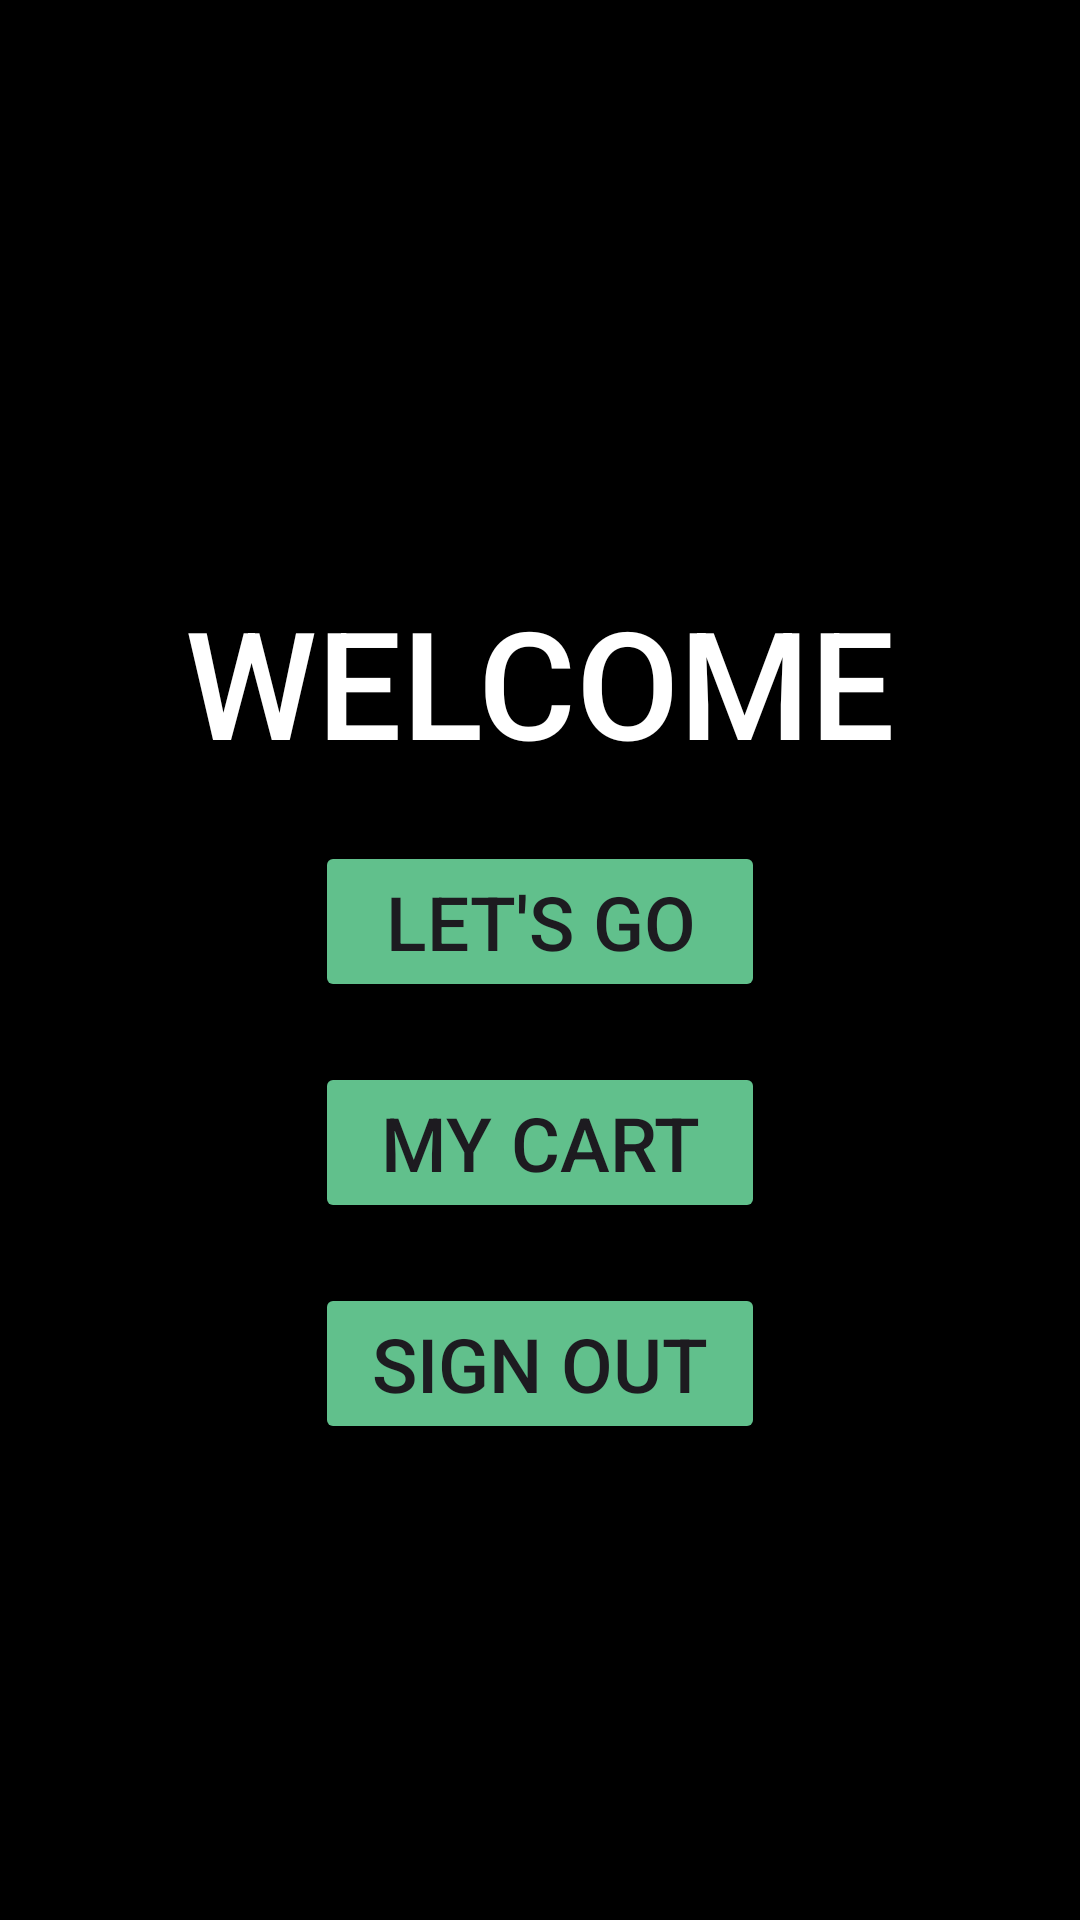

Write the Android layout XML for this screen, with the resource values it uses.
<!-- AndroidManifest.xml: application theme Theme.DecodeHive -->
<!-- res/layout/activity_welcome.xml -->
<?xml version="1.0" encoding="utf-8"?>
<androidx.constraintlayout.widget.ConstraintLayout xmlns:android="http://schemas.android.com/apk/res/android"
    xmlns:app="http://schemas.android.com/apk/res-auto"
    xmlns:tools="http://schemas.android.com/tools"
    android:layout_width="match_parent"
    android:layout_height="match_parent"
    tools:context=".activities.Welcome"
    android:background="@color/black">

    <TextView
        android:id="@+id/welcomeText"
        android:layout_width="0dp"
        android:layout_height="wrap_content"
        android:fontFamily="sans-serif-medium"
        android:gravity="center"
        android:text="@string/welcome"
        android:textColor="@color/white"
        android:textSize="50sp"
        app:layout_constraintBottom_toBottomOf="parent"
        app:layout_constraintEnd_toEndOf="parent"
        app:layout_constraintHorizontal_bias="0.0"
        app:layout_constraintStart_toStartOf="parent"
        app:layout_constraintTop_toTopOf="parent"
        app:layout_constraintVertical_bias="0.338">

    </TextView>

    <Button
        android:id="@+id/letsGo"
        android:layout_width="150dp"
        android:layout_height="wrap_content"
        android:backgroundTint="@color/green"
        android:text="@string/Go"
        android:textSize="25sp"
        android:layout_marginTop="20dp"
        app:layout_constraintTop_toBottomOf="@+id/welcomeText"
        app:layout_constraintStart_toStartOf="parent"
        app:layout_constraintEnd_toEndOf="parent" />

    <Button
        android:id="@+id/my_cart"
        android:layout_width="150dp"
        android:layout_height="wrap_content"
        android:backgroundTint="@color/green"
        android:text="@string/my_cart"
        android:textSize="25sp"
        android:layout_marginTop="20dp"
        app:layout_constraintTop_toBottomOf="@+id/letsGo"
        app:layout_constraintStart_toStartOf="parent"
        app:layout_constraintEnd_toEndOf="parent" />

    <Button
        android:id="@+id/signout_button"
        android:layout_width="150dp"
        android:layout_height="wrap_content"
        android:backgroundTint="@color/green"
        android:text="@string/sign_out"
        android:textSize="25sp"
        android:layout_marginTop="20dp"
        app:layout_constraintTop_toBottomOf="@+id/my_cart"
        app:layout_constraintStart_toStartOf="parent"
        app:layout_constraintEnd_toEndOf="parent" />

</androidx.constraintlayout.widget.ConstraintLayout>
<!-- resources referenced by this layout -->
<resources>
  <color name="black">#FF000000</color>
  <color name="green">#61C08C</color>
  <color name="white">#FFFFFFFF</color>
  <string name="Go">Let\'s Go</string>
  <string name="my_cart">My Cart</string>
  <string name="sign_out">Sign out</string>
  <string name="welcome">WELCOME</string>
  <style name="Theme.DecodeHive" parent="Base.Theme.DecodeHive" />
  <style name="Base.Theme.DecodeHive" parent="Theme.Material3.DayNight.NoActionBar">
          
          
      </style>
</resources>
